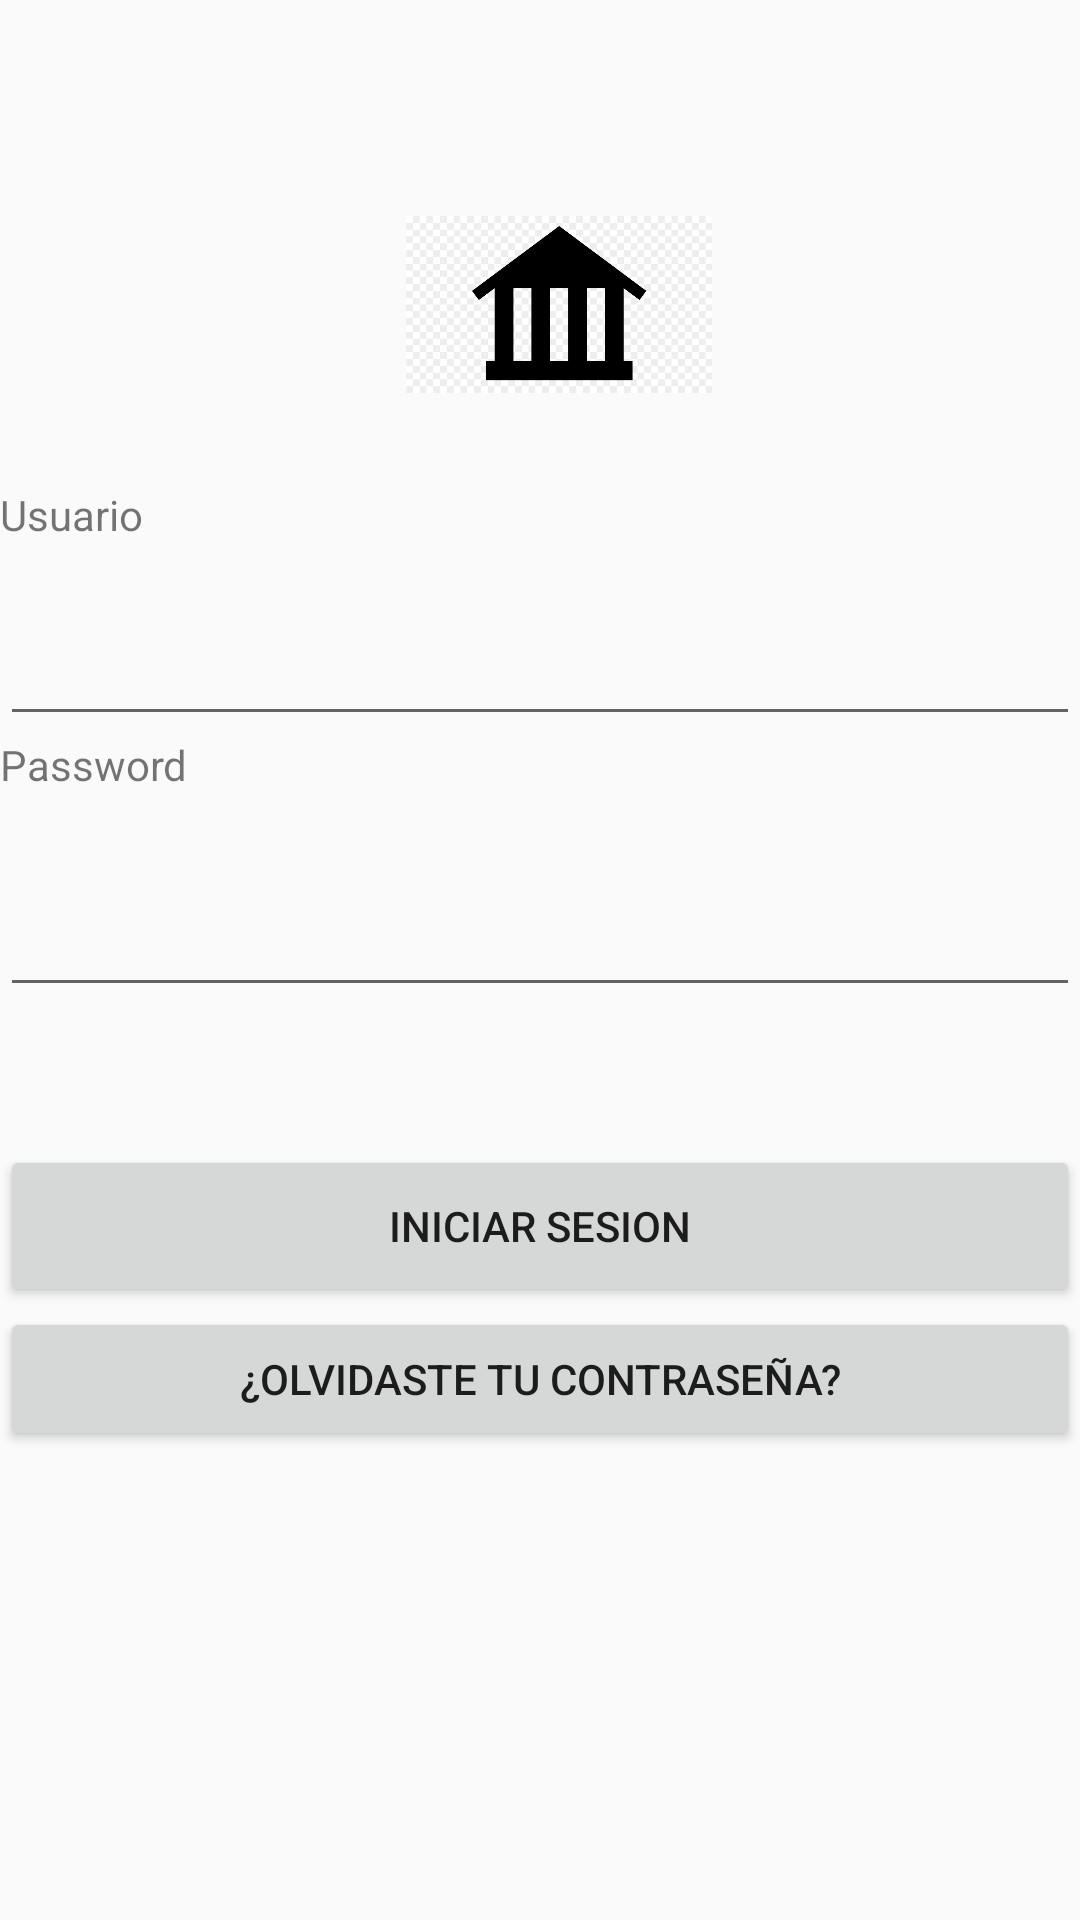

Reconstruct the res/layout file that produces this screen, plus the resources it refers to.
<!-- AndroidManifest.xml: application theme AppTheme -->
<!-- res/layout/iniciar_sesion.xml -->
<?xml version="1.0" encoding="utf-8"?>
<LinearLayout xmlns:android="http://schemas.android.com/apk/res/android"
    xmlns:app="http://schemas.android.com/apk/res-auto"
    xmlns:tools="http://schemas.android.com/tools"
    android:layout_width="match_parent"
    android:layout_height="match_parent"
    android:orientation="vertical"
    tools:context=".IniciarSesion">

    <LinearLayout
        android:layout_width="match_parent"
        android:layout_height="162dp"
        android:orientation="horizontal">

        <Space
            android:layout_width="13dp"
            android:layout_height="match_parent"
            android:layout_weight="1" />

        <ImageView
            android:id="@+id/imageView"
            android:layout_width="111dp"
            android:layout_height="59dp"
            android:layout_marginStart="8dp"
            android:layout_marginTop="72dp"
            android:layout_marginEnd="8dp"
            android:adjustViewBounds="false"
            android:contentDescription="@string/todo"
            android:cropToPadding="false"
            android:scaleType="centerInside"
            app:layout_constraintEnd_toEndOf="parent"
            app:layout_constraintHorizontal_bias="0.497"
            app:layout_constraintStart_toStartOf="parent"
            app:layout_constraintTop_toTopOf="parent"
            app:srcCompat="@drawable/logo" />

        <Space
            android:layout_width="wrap_content"
            android:layout_height="match_parent"
            android:layout_weight="1" />
    </LinearLayout>

    <TextView
        android:id="@+id/textViewUsuario"
        android:layout_width="match_parent"
        android:layout_height="42dp"
        android:text="Usuario" />

    <EditText
        android:id="@+id/usuario"
        android:layout_width="match_parent"
        android:layout_height="wrap_content"

        />

    <TextView
        android:id="@+id/textViewPassword"
        android:layout_width="match_parent"
        android:layout_height="49dp"
        android:text="@string/password" />

    <EditText
        android:id="@+id/password"
        android:layout_width="match_parent"
        android:layout_height="wrap_content"
        android:ems="10"
        android:inputType="textPassword" />

    <Space
        android:layout_width="match_parent"
        android:layout_height="46dp" />

    <Button
        android:id="@+id/btn_iniciarSesion"
        android:layout_width="match_parent"
        android:layout_height="54dp"
        android:text="Iniciar sesion" />

    <Button
        android:id="@+id/olvidasteContrasenia"
        android:layout_width="match_parent"
        android:layout_height="wrap_content"
        android:text="@string/olvidaste_tu_contrasenia" />

</LinearLayout>
<!-- resources referenced by this layout -->
<resources>
  <!-- drawable logo: png bitmap (drawable, 28615 bytes) -->
  <string name="olvidaste_tu_contrasenia">¿Olvidaste tu contraseña?</string>
  <string name="password">Password</string>
  <string name="todo">TODO</string>
  <style name="AppTheme" parent="Theme.AppCompat.Light.DarkActionBar">
          
          <item name="colorPrimary">@color/colorPrimary</item>
          <item name="colorPrimaryDark">@color/colorPrimaryDark</item>
          <item name="colorAccent">@color/colorAccent</item>
  
      </style>
  <color name="colorPrimary">#008577</color>
  <color name="colorPrimaryDark">#00574B</color>
  <color name="colorAccent">#D81B60</color>
</resources>
